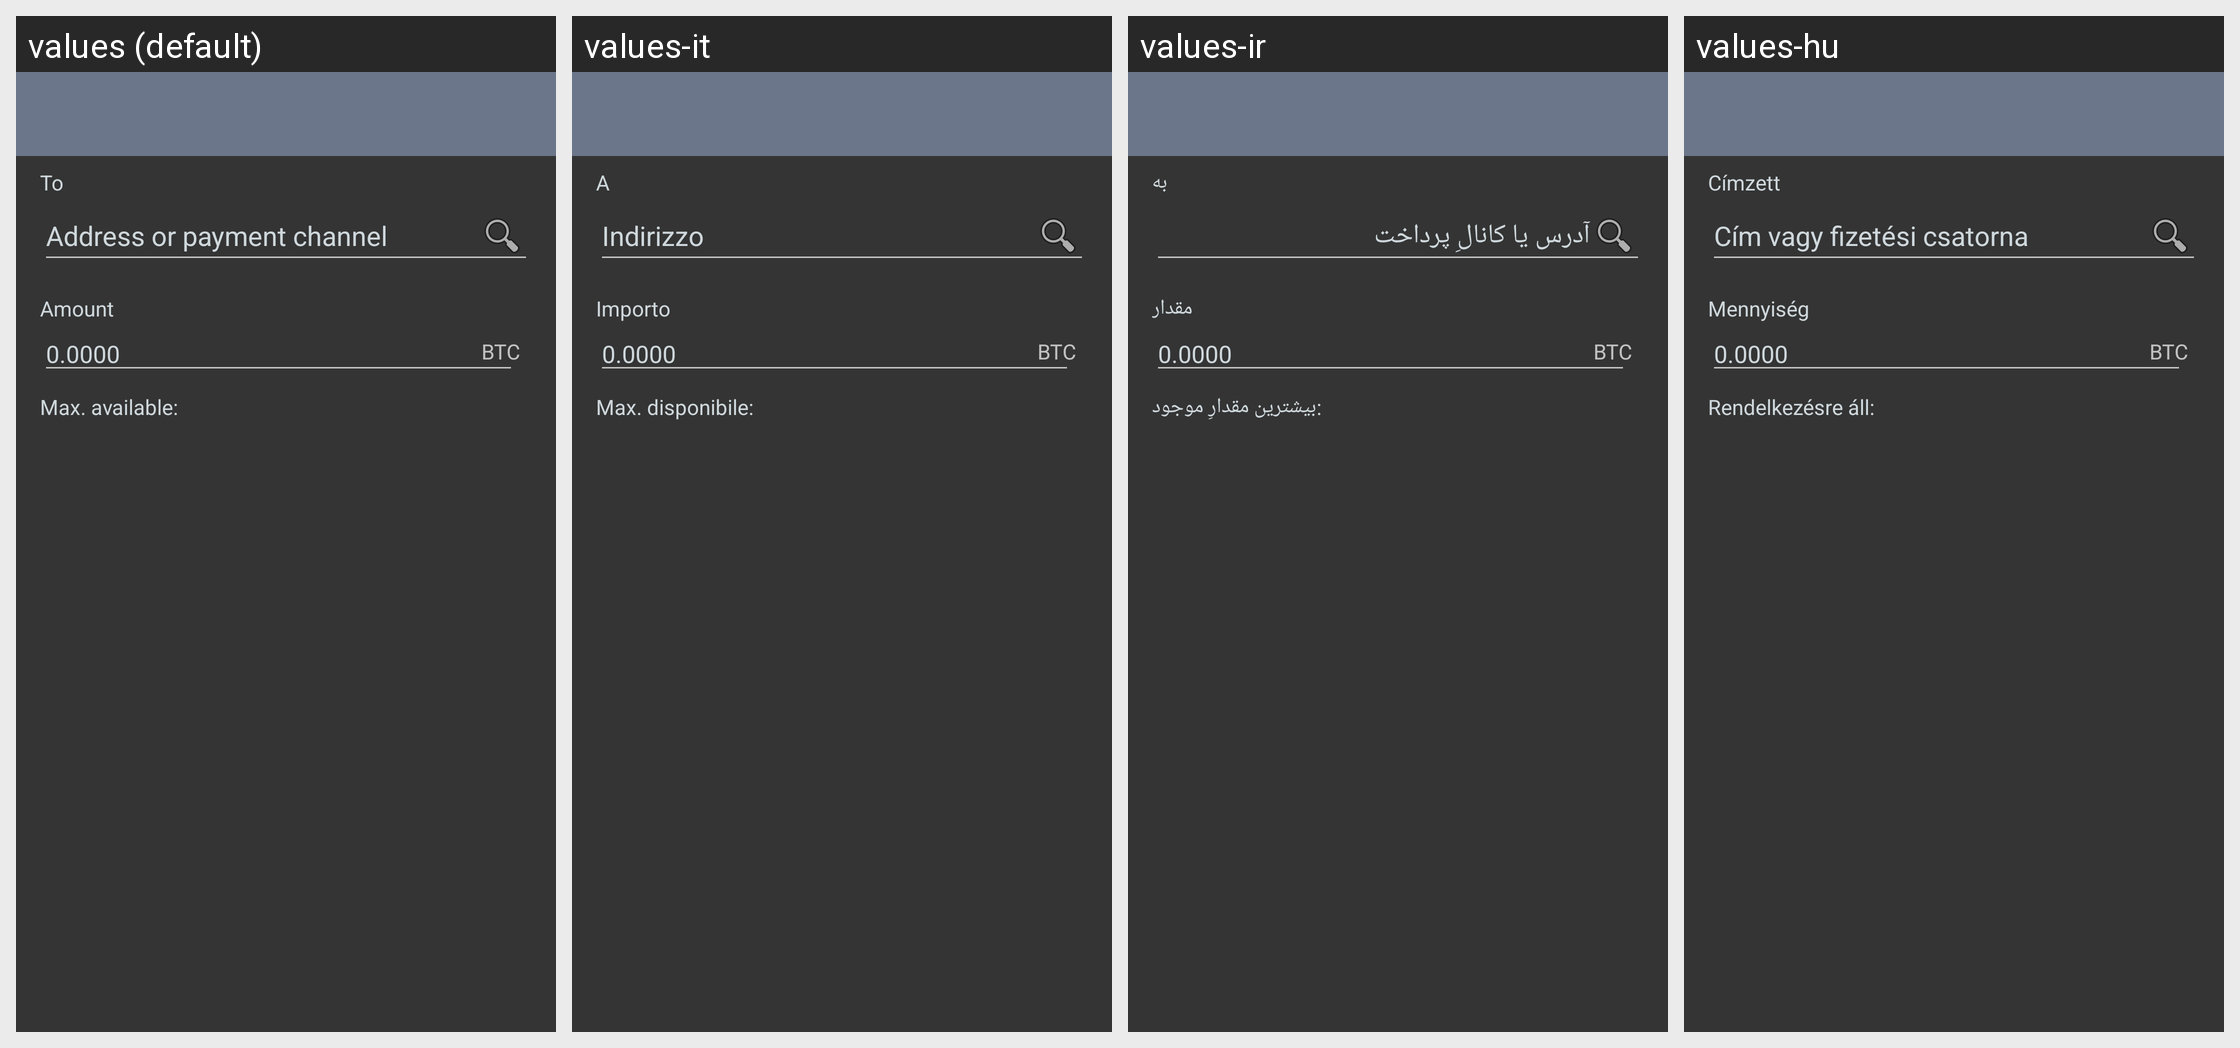

The Android screen above is rendered under several locales of the same app. Produce the string resources it draws, with the default and per-locale values.
Android screen res/layout/activity_batchsend.xml rendered under 4 locales, left to right: values (default), values-it, values-ir, values-hu. Device: Nexus 5 (rendered at 1080×1920; each locale shown at half size, 540×960, under a caption strip naming it); theme SamouraiAppTheme.
Other locales in the repository, not shown: values-bg, values-br, values-cn, values-cs, values-de, values-es, values-fr, values-id, values-my, values-nl, values-pt, values-pt-rBR, values-ru, values-sk, values-tr, values-zh-rCN.
Strings drawn on this screen, with the default value and each locale's value (text and hints the layout hard-codes, and strings that could not be matched under every locale, appear in the picture but are not listed):

to
  values: To
  values-it: A
  values-ir: به
  values-hu: Címzett

destination
  values: Address or payment channel
  values-it: Indirizzo
  values-ir: آدرس یا کانالِ پرداخت
  values-hu: Cím vagy fizetési csatorna

amount
  values: Amount
  values-it: Importo
  values-ir: مقدار
  values-hu: Mennyiség

max_available
  values: Max. available:
  values-it: Max. disponibile:
  values-ir: :بیشترین مقدارِ موجود
  values-hu: Rendelkezésre áll:
